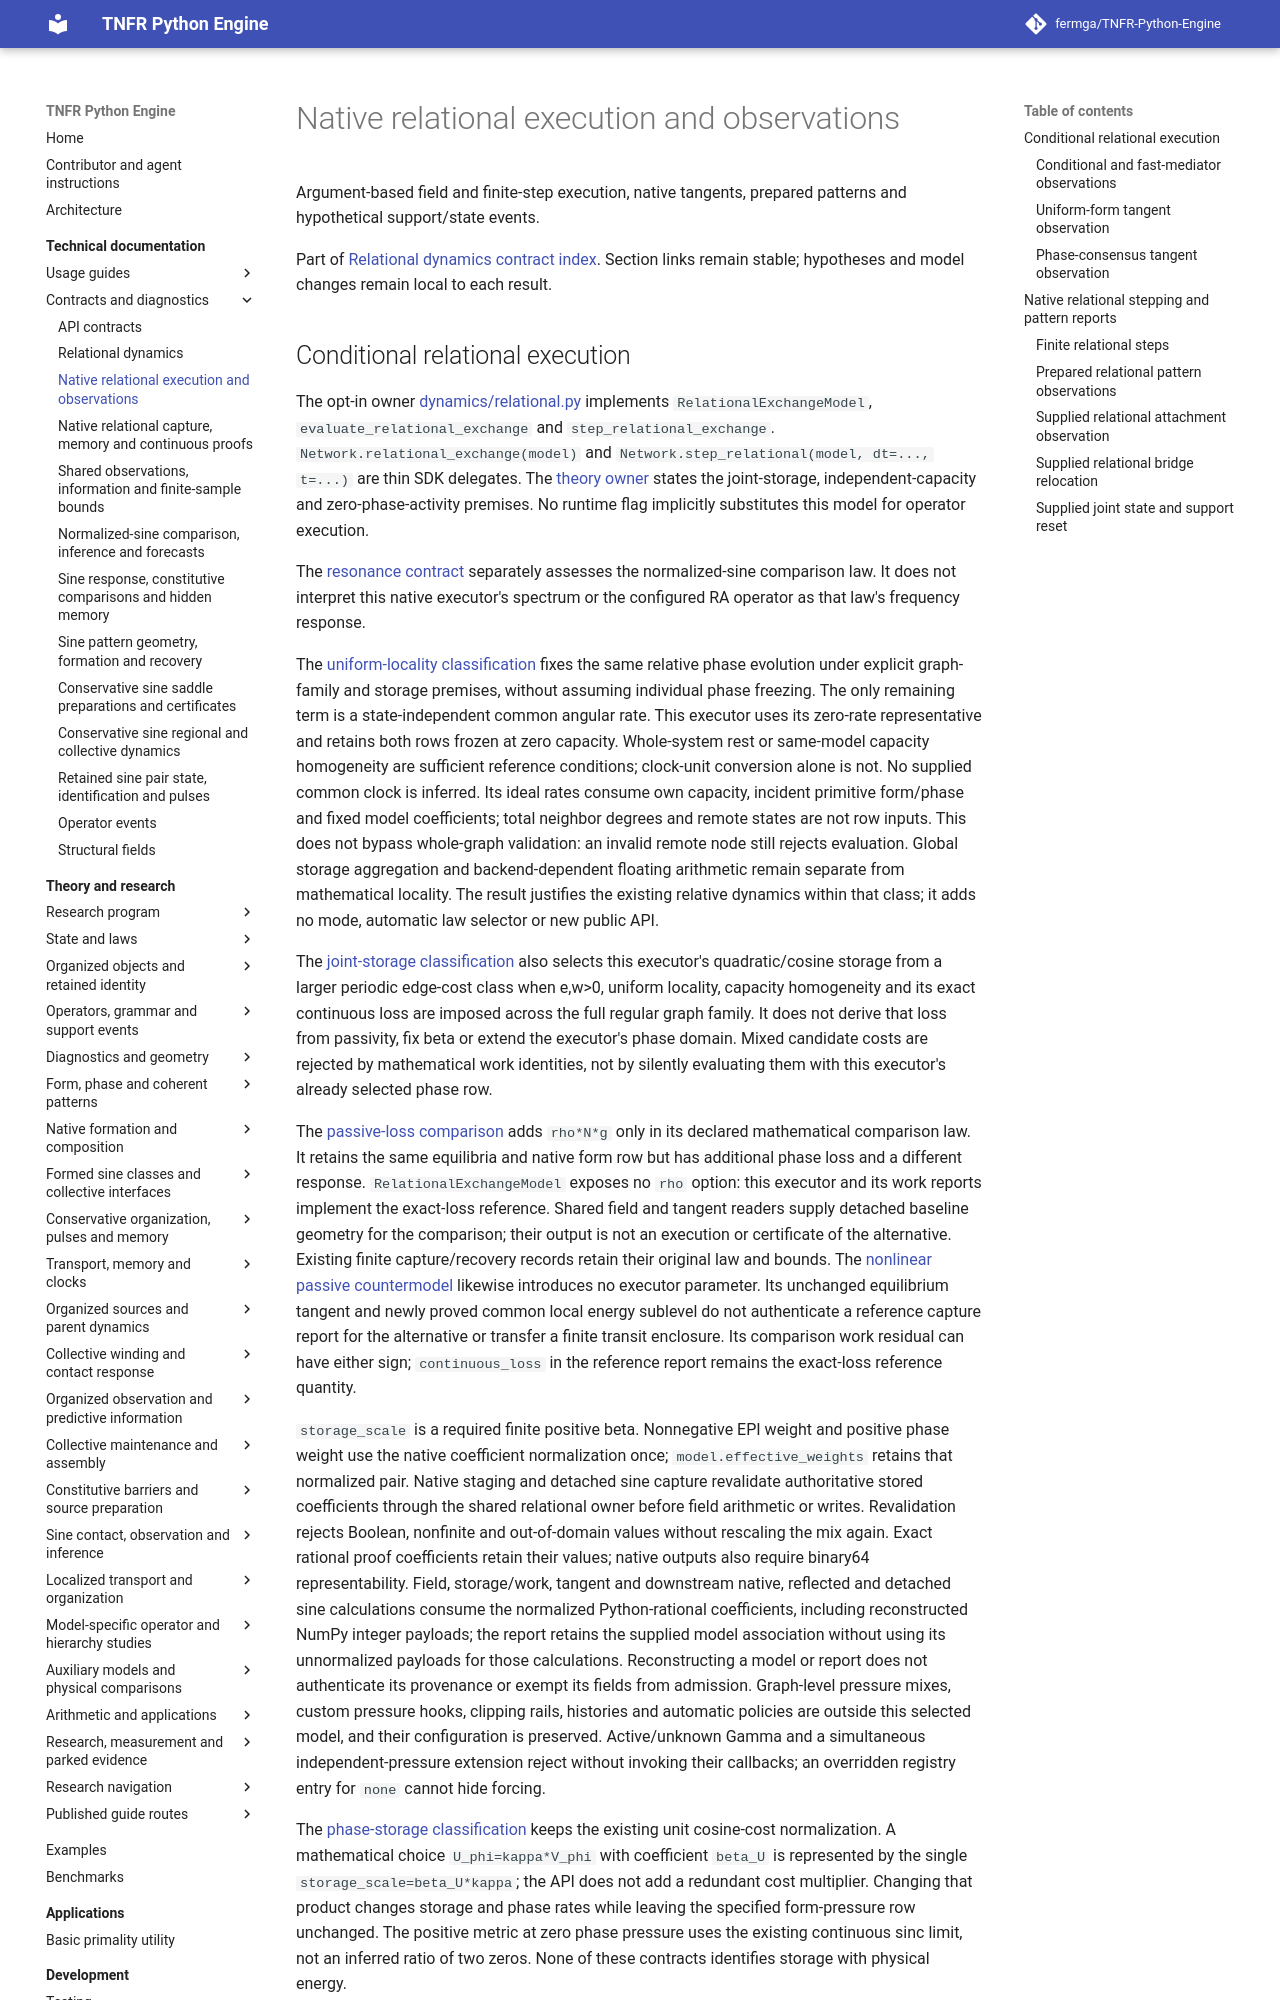

repository: fermga/TNFR-Python-Engine · page: docs/contracts/relational/RELATIONAL_EXECUTION/index.html · generator: mkdocs

# Native relational execution and observations

Argument-based field and finite-step execution, native tangents, prepared patterns and hypothetical support/state events.

Part of [Relational dynamics contract index](../RELATIONAL_DYNAMICS.md). Section links remain stable; hypotheses and model changes remain local to each result.
